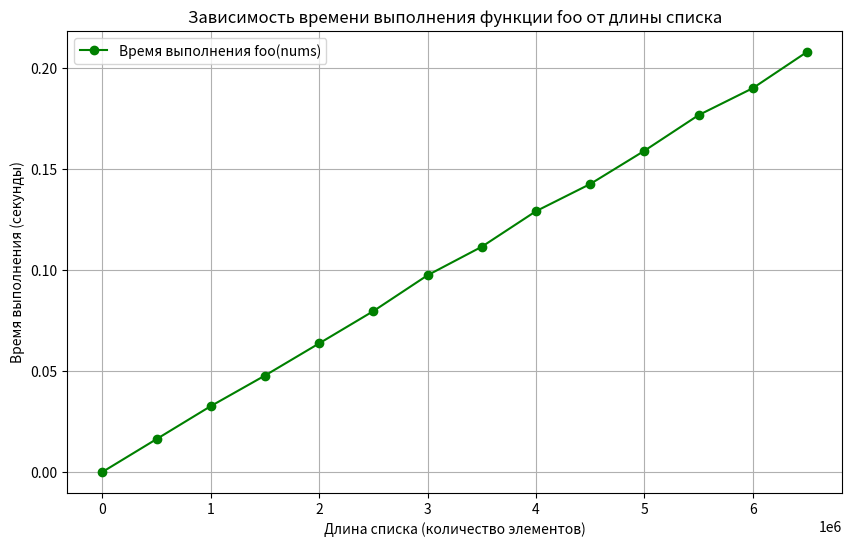

This figure's Python source:
import time
import matplotlib.pyplot as plt

# Определение функции foo
def foo(nums):  # nums - список
    for x in nums:
        if x % 2 == 0:
            return True
    else:
        return False

# Функция для измерения времени выполнения функции foo
def measure_time(length):
    nums = [1] * length  # Создаем список длиной `length`, состоящий из нечетных чисел
    start_time = time.perf_counter()
    foo(nums)
    end_time = time.perf_counter()
    return end_time - start_time

# Генерация данных для графика
input_sizes = range(1, 7000001, 500000)  # Длины списка от 1 до 10,000 с шагом 500
execution_times = [measure_time(size) for size in input_sizes]

# Построение графика
plt.figure(figsize=(10, 6))
plt.plot(input_sizes, execution_times, marker='o', linestyle='-', color='g', label='Время выполнения foo(nums)')
plt.title('Зависимость времени выполнения функции foo от длины списка')
plt.xlabel('Длина списка (количество элементов)')
plt.ylabel('Время выполнения (секунды)')
plt.grid(True)
plt.legend()
plt.show()
